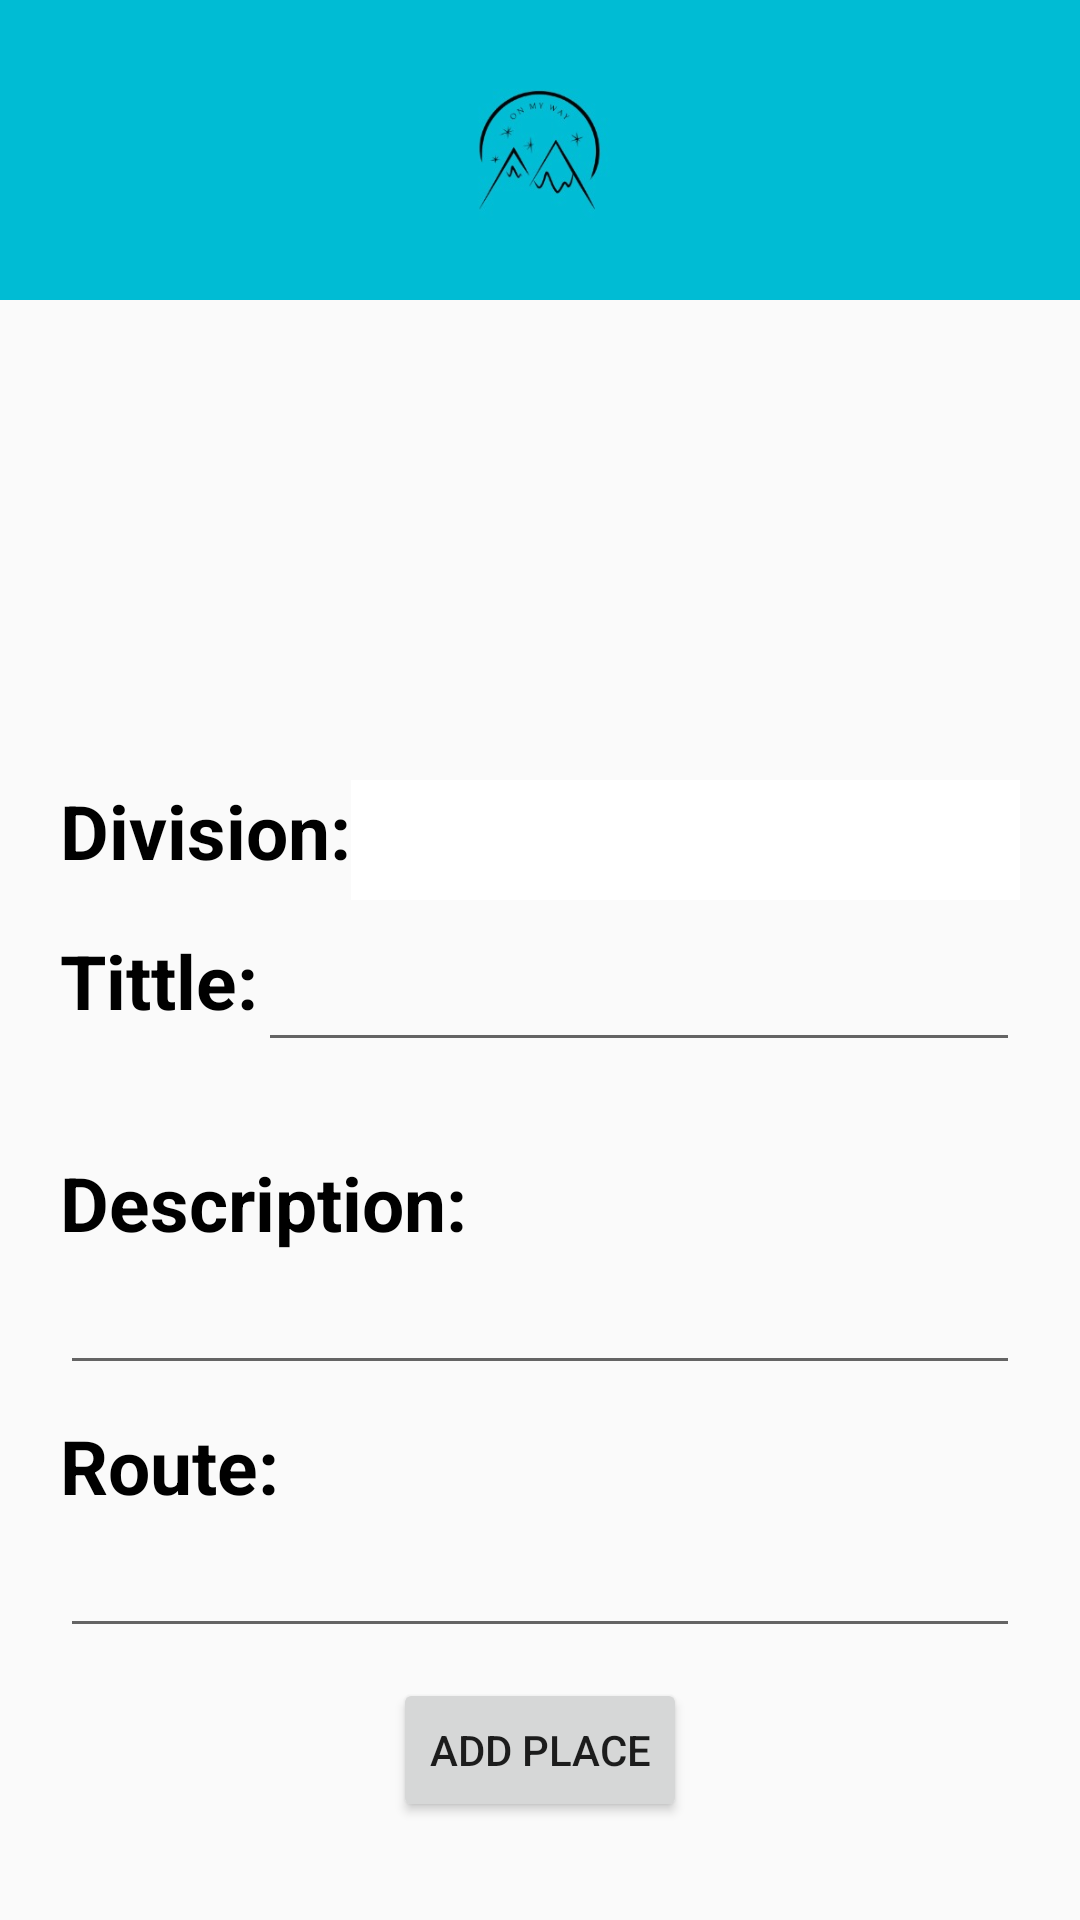

The Android layout XML behind this screen, and the referenced resources:
<!-- AndroidManifest.xml: application theme Theme.TourGuide -->
<!-- res/layout/activity_add_new_place.xml -->
<?xml version="1.0" encoding="utf-8"?>
<RelativeLayout xmlns:android="http://schemas.android.com/apk/res/android"
    android:layout_width="match_parent"
    android:layout_height="match_parent">

    <RelativeLayout
        android:id="@+id/topView"
        android:layout_width="match_parent"
        android:layout_height="wrap_content"
        android:background="#00bcd4"
        android:padding="20dp">

        <ImageView
            android:id="@+id/imageView"
            android:layout_width="99dp"
            android:layout_height="60dp"
            android:layout_centerHorizontal="true"
            android:src="@drawable/goodlogo" />


    </RelativeLayout>


    <ScrollView
        android:layout_width="match_parent"
        android:layout_height="match_parent"
        android:layout_marginTop="90dp">

        <RelativeLayout
            android:id="@+id/belowLayout"
            android:layout_width="match_parent"
            android:layout_height="wrap_content"
            android:layout_below="@+id/topLayout"
            android:padding="20dp">


            <RelativeLayout
                android:id="@+id/imageLayout"
                android:layout_width="match_parent"
                android:layout_height="150dp">


                <ImageView
                    android:id="@+id/placeImage"
                    android:layout_width="match_parent"
                    android:layout_height="100dp" />

                <ImageView
                    android:id="@+id/imageTag"
                    android:layout_width="37dp"
                    android:layout_height="36dp"
                    android:layout_below="@+id/placeImage"
                    android:layout_centerHorizontal="true"
                    android:src="@drawable/ic_baseline_add_place" />


            </RelativeLayout>


            <RelativeLayout
                android:id="@+id/divLayout"
                android:layout_width="match_parent"
                android:layout_height="wrap_content"
                android:layout_below="@+id/imageLayout">

                <TextView
                    android:id="@+id/divisionTag"
                    android:layout_width="wrap_content"
                    android:layout_height="wrap_content"
                    android:text="Division:"
                    android:textColor="@color/black"
                    android:textSize="25sp"
                    android:textStyle="bold" />

                <Spinner

                    android:id="@+id/divisionSpinner"
                    android:layout_width="wrap_content"
                    android:layout_height="40dp"
                    android:layout_alignParentEnd="true"
                    android:layout_toEndOf="@+id/divisionTag"
                    android:background="@color/white" />


            </RelativeLayout>


            <RelativeLayout
                android:id="@+id/rel1"
                android:layout_width="match_parent"
                android:layout_height="wrap_content"
                android:layout_below="@+id/divLayout"
                android:layout_marginTop="10dp">

                <TextView
                    android:id="@+id/tittleTag"
                    android:layout_width="wrap_content"
                    android:layout_height="wrap_content"
                    android:text="Tittle:"
                    android:textColor="@color/black"
                    android:textSize="25sp"
                    android:textStyle="bold" />

                <EditText
                    android:id="@+id/placeTittle"
                    android:layout_width="wrap_content"
                    android:layout_height="wrap_content"
                    android:layout_alignParentEnd="true"
                    android:layout_toEndOf="@+id/tittleTag"
                    android:textColor="@color/black"
                    android:textSize="20sp" />

            </RelativeLayout>


            <RelativeLayout
                android:id="@+id/rel2"
                android:layout_width="match_parent"
                android:layout_height="wrap_content"
                android:layout_below="@+id/rel1"
                android:layout_marginTop="10dp"
                android:paddingTop="20dp">

                <TextView
                    android:id="@+id/descriptionTag"
                    android:layout_width="wrap_content"
                    android:layout_height="wrap_content"
                    android:text="Description:"
                    android:textColor="@color/black"
                    android:textSize="25sp"
                    android:textStyle="bold" />

                <EditText
                    android:id="@+id/placeDescription"
                    android:layout_width="match_parent"
                    android:layout_height="wrap_content"
                    android:layout_below="@+id/descriptionTag"
                    android:textColor="@color/black"
                    android:textSize="20sp" />

            </RelativeLayout>


            <RelativeLayout
                android:id="@+id/rel3"
                android:layout_width="match_parent"
                android:layout_height="wrap_content"
                android:layout_below="@+id/rel2"
                android:layout_marginTop="10dp">

                <TextView
                    android:id="@+id/routeTag"
                    android:layout_width="wrap_content"
                    android:layout_height="wrap_content"
                    android:text="Route:"
                    android:textColor="@color/black"
                    android:textSize="25sp"
                    android:textStyle="bold" />

                <EditText
                    android:id="@+id/placeRoute"
                    android:layout_width="match_parent"
                    android:layout_height="wrap_content"
                    android:layout_below="@+id/routeTag"
                    android:textColor="@color/black"
                    android:textSize="20sp" />

            </RelativeLayout>

            <Button
                android:id="@+id/addPlace"
                android:layout_width="wrap_content"
                android:layout_height="wrap_content"
                android:layout_below="@+id/rel3"
                android:layout_centerHorizontal="true"
                android:layout_marginTop="10dp"
                android:text="@string/add_place" />


        </RelativeLayout>
    </ScrollView>


</RelativeLayout>
<!-- resources referenced by this layout -->
<resources>
  <color name="black">#FF000000</color>
  <color name="white">#FFFFFFFF</color>
  <!-- drawable goodlogo: jpg bitmap (drawable-v24, 7822 bytes) -->
  <string name="add_place">Add Place</string>
  <style name="Theme.TourGuide" parent="Theme.AppCompat.Light.NoActionBar">
          
          <item name="colorPrimary">@color/purple_500</item>
          <item name="colorPrimaryVariant">@color/purple_700</item>
          <item name="colorOnPrimary">@color/white</item>
          
          <item name="colorSecondary">@color/teal_200</item>
          <item name="colorSecondaryVariant">@color/teal_700</item>
          <item name="colorOnSecondary">@color/black</item>
          
          <item name="android:statusBarColor" tools:targetApi="l">?attr/colorPrimaryVariant</item>
          
      </style>
  <color name="purple_500">#FF6200EE</color>
  <color name="purple_700">#FF3700B3</color>
  <color name="teal_200">#FF03DAC5</color>
  <color name="teal_700">#FF018786</color>
</resources>
